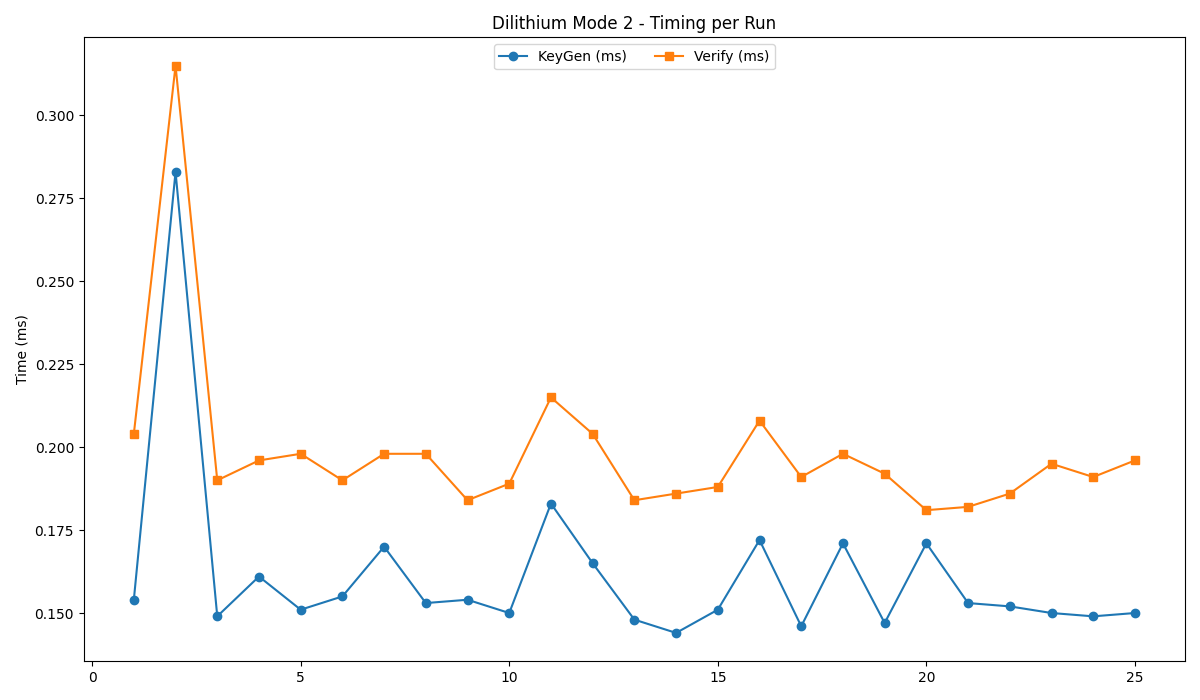

Values plotted in this chart, from the file beside it:
timestamp, mode, keygen, sign, verify
2025-07-14 15:34:28, 2, 0.154, 1.234, 0.204
2025-07-14 15:34:29, 2, 0.283, 1.231, 0.315
2025-07-14 15:34:31, 2, 0.149, 0.833, 0.190
2025-07-14 15:34:32, 2, 0.161, 0.741, 0.196
2025-07-14 15:34:34, 2, 0.151, 0.707, 0.198
2025-07-14 15:34:35, 2, 0.155, 0.731, 0.190
2025-07-14 15:34:37, 2, 0.170, 0.809, 0.198
2025-07-14 15:34:38, 2, 0.153, 0.965, 0.198
2025-07-14 15:34:40, 2, 0.154, 0.805, 0.184
2025-07-14 15:34:42, 2, 0.150, 0.975, 0.189
2025-07-14 15:34:43, 2, 0.183, 1.406, 0.215
2025-07-14 15:34:45, 2, 0.165, 0.885, 0.204
2025-07-14 15:34:46, 2, 0.148, 0.935, 0.184
2025-07-14 15:34:48, 2, 0.144, 0.701, 0.186
2025-07-14 15:34:49, 2, 0.151, 0.746, 0.188
2025-07-14 15:34:51, 2, 0.172, 0.860, 0.208
2025-07-14 15:34:53, 2, 0.146, 0.845, 0.191
2025-07-14 15:34:54, 2, 0.171, 0.979, 0.198
2025-07-14 15:34:56, 2, 0.147, 0.876, 0.192
2025-07-14 15:34:57, 2, 0.171, 0.868, 0.181
2025-07-14 15:34:59, 2, 0.153, 0.613, 0.182
2025-07-14 15:35:00, 2, 0.152, 1.020, 0.186
2025-07-14 15:35:02, 2, 0.150, 0.821, 0.195
2025-07-14 15:35:03, 2, 0.149, 1.211, 0.191
2025-07-14 15:35:04, 2, 0.150, 0.763, 0.196
